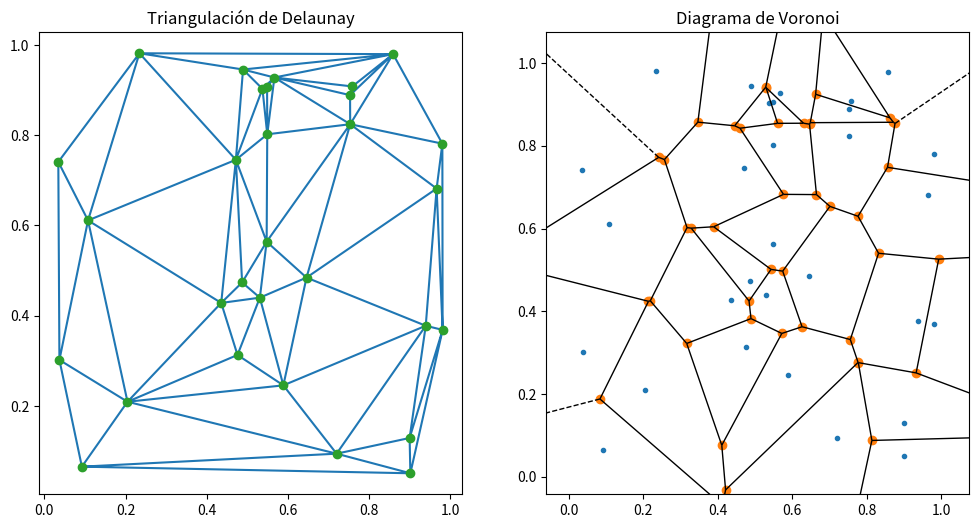

Python code for this plot:
import matplotlib.pyplot as plt
import numpy as np
from scipy.spatial import Voronoi, voronoi_plot_2d

#p = np.random.rand(30, 2)
#plt.triplot(p[:, 0], p[:, 1])
#plt.show()

#p = np.random.rand(30, 2)

#vor = Voronoi(p)
#voronoi_plot_2d(vor)
#plt.show()

p = np.random.rand(30, 2)

fig, axes = plt.subplots(1, 2, figsize=(12, 6))

# Triangulación de Delaunay
axes[0].triplot(p[:, 0], p[:, 1])
axes[0].plot(p[:, 0], p[:, 1], 'o')
axes[0].set_title("Triangulación de Delaunay")

# Diagrama de Voronoi
vor = Voronoi(p)
voronoi_plot_2d(vor, ax=axes[1])
axes[1].set_title("Diagrama de Voronoi")

plt.show()
